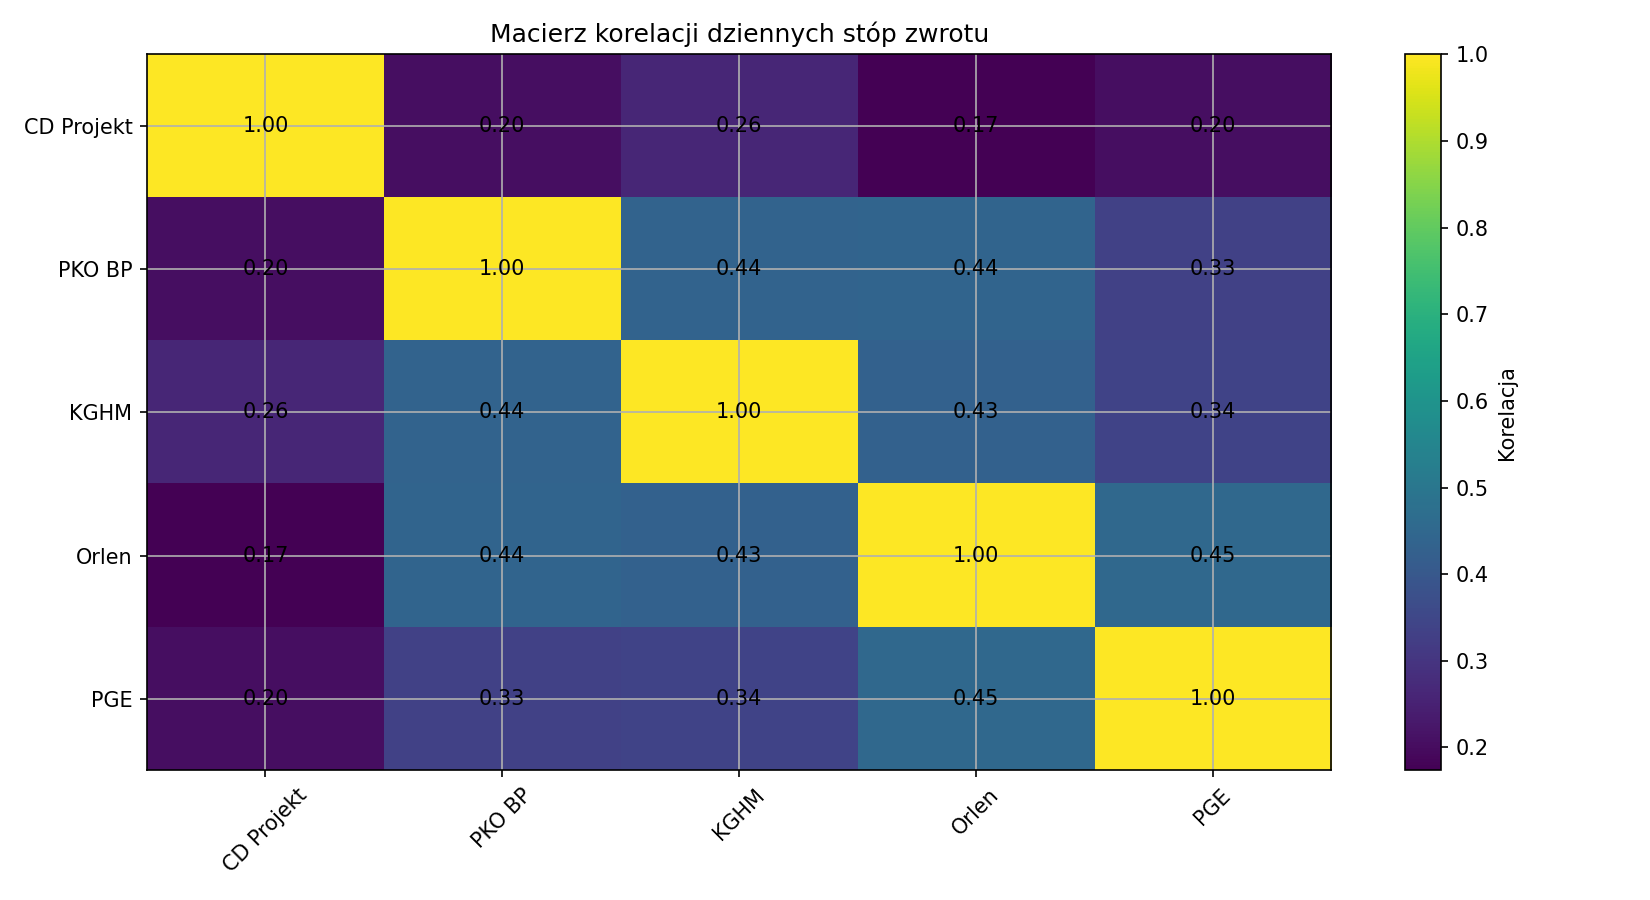

Source data for this figure (header and first rows):
, CD Projekt, PKO BP, KGHM, Orlen, PGE
CD Projekt, 1.0, 0.2034, 0.2618, 0.1734, 0.2032
PKO BP, 0.2034, 1.0, 0.4373, 0.4403, 0.3339
KGHM, 0.2618, 0.4373, 1.0, 0.4299, 0.3396
Orlen, 0.1734, 0.4403, 0.4299, 1.0, 0.4514
PGE, 0.2032, 0.3339, 0.3396, 0.4514, 1.0
